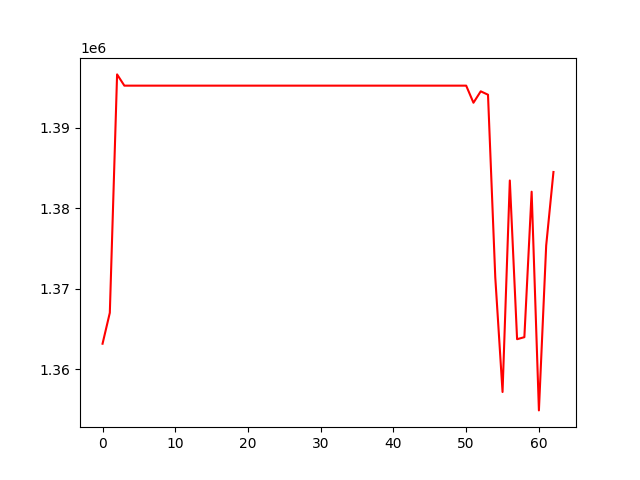

Source data for this figure (header and first rows):
, 0
0, 1363168
1, 1367009
2, 1396604
3, 1395208
4, 1395208
5, 1395208
6, 1395208
7, 1395208
8, 1395208
9, 1395208
10, 1395208
11, 1395208
12, 1395208
13, 1395208
14, 1395208
15, 1395208
16, 1395208
17, 1395208
18, 1395208
19, 1395208
20, 1395208
21, 1395208
22, 1395208
23, 1395208
24, 1395208
25, 1395208
26, 1395208
27, 1395208
28, 1395208
29, 1395208
30, 1395208
31, 1395208
32, 1395208
33, 1395208
34, 1395208
35, 1395208
36, 1395208
37, 1395208
38, 1395208
39, 1395208
40, 1395208
41, 1395208
42, 1395208
43, 1395208
44, 1395208
45, 1395208
46, 1395208
47, 1395208
48, 1395208
49, 1395208
50, 1395208
51, 1393085
52, 1394502
53, 1394082
54, 1371417
55, 1357174
56, 1383433
57, 1363730
58, 1363980
59, 1382041
... 3 more rows
